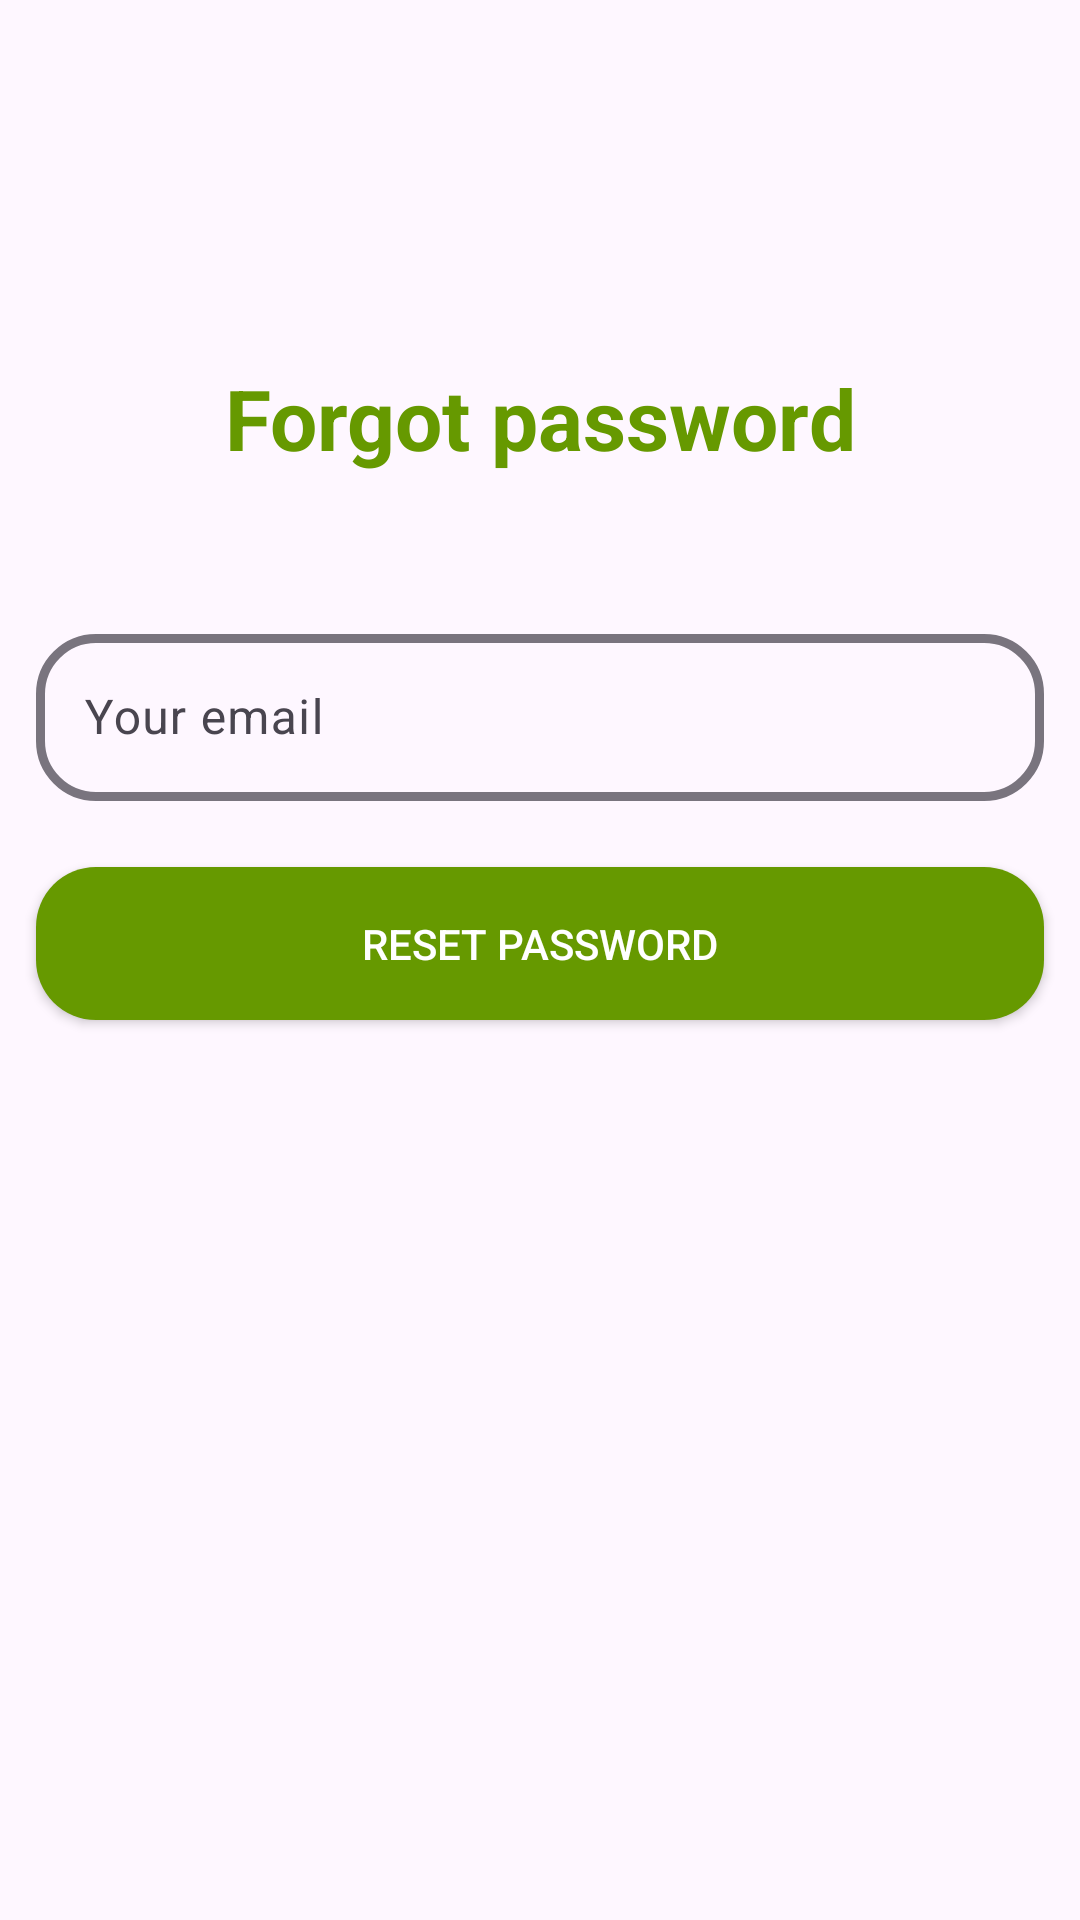

This screen was rendered from an Android layout file. Write that file and the resources it references.
<!-- AndroidManifest.xml: application theme Theme.Messenger -->
<!-- res/layout/activity_forgot_password.xml -->
<?xml version="1.0" encoding="utf-8"?>
<androidx.constraintlayout.widget.ConstraintLayout xmlns:android="http://schemas.android.com/apk/res/android"
    xmlns:app="http://schemas.android.com/apk/res-auto"
    xmlns:tools="http://schemas.android.com/tools"
    android:layout_width="match_parent"
    android:layout_height="match_parent"
    tools:context=".forgotPassword.ForgotPasswordActivity">

    <TextView
        android:id="@+id/textView"
        android:layout_width="0dp"
        android:layout_height="wrap_content"
        android:layout_marginStart="12dp"
        android:layout_marginEnd="12dp"
        android:gravity="center"
        android:text="@string/forgot_password"
        android:textColor="@android:color/holo_green_dark"
        android:textSize="28sp"
        android:textStyle="bold"
        app:layout_constraintBottom_toBottomOf="parent"
        app:layout_constraintEnd_toEndOf="parent"
        app:layout_constraintStart_toStartOf="parent"
        app:layout_constraintTop_toTopOf="parent"
        app:layout_constraintVertical_bias="0.2" />


    <com.google.android.material.textfield.TextInputLayout
        android:id="@+id/til_email"
        android:layout_width="match_parent"
        android:layout_height="wrap_content"
        android:layout_marginStart="12dp"
        android:layout_marginTop="48dp"
        android:layout_marginEnd="12dp"
        android:hint="@string/your_email"
        app:boxCornerRadiusBottomEnd="20dp"
        app:boxCornerRadiusBottomStart="20dp"
        app:boxCornerRadiusTopEnd="20dp"
        app:boxCornerRadiusTopStart="20dp"
        app:boxStrokeWidth="3dp"
        app:endIconMode="clear_text"
        app:layout_constraintEnd_toEndOf="parent"
        app:layout_constraintStart_toStartOf="parent"
        app:layout_constraintTop_toBottomOf="@+id/textView">

        <com.google.android.material.textfield.TextInputEditText
            android:id="@+id/et_email"
            style="@style/ThemeOverlay.Material3.TextInputEditText.FilledBox.Dense"
            android:layout_width="match_parent"
            android:layout_height="wrap_content"
            android:inputType="text|textEmailAddress" />

    </com.google.android.material.textfield.TextInputLayout>

    <androidx.appcompat.widget.AppCompatButton
        android:id="@+id/button_reset_password"
        android:layout_width="match_parent"
        android:layout_height="wrap_content"
        android:layout_marginStart="12dp"
        android:layout_marginTop="22dp"
        android:layout_marginEnd="12dp"
        android:background="@drawable/radius_button"
        android:padding="16dp"
        android:text="@string/reset_password"
        android:textColor="@color/white"
        app:layout_constraintEnd_toEndOf="parent"
        app:layout_constraintStart_toStartOf="parent"
        app:layout_constraintTop_toBottomOf="@+id/til_email" />

</androidx.constraintlayout.widget.ConstraintLayout>
<!-- resources referenced by this layout -->
<resources>
  <color name="white">#FFFFFFFF</color>
  <!-- drawable radius_button (drawable) -->
  <?xml version="1.0" encoding="utf-8"?>
  <shape xmlns:android="http://schemas.android.com/apk/res/android"
      android:shape="rectangle">
      <corners android:radius="20dp"/>
      <solid android:color="@android:color/holo_green_dark"/>
  </shape>
  <string name="forgot_password">Forgot password</string>
  <string name="reset_password">reset password</string>
  <string name="your_email">Your email</string>
  <style name="Theme.Messenger" parent="Base.Theme.Messenger" />
  <style name="Base.Theme.Messenger" parent="Theme.Material3.DayNight">
          
          
          <item name="colorPrimary">@android:color/holo_green_dark</item>
      </style>
</resources>
